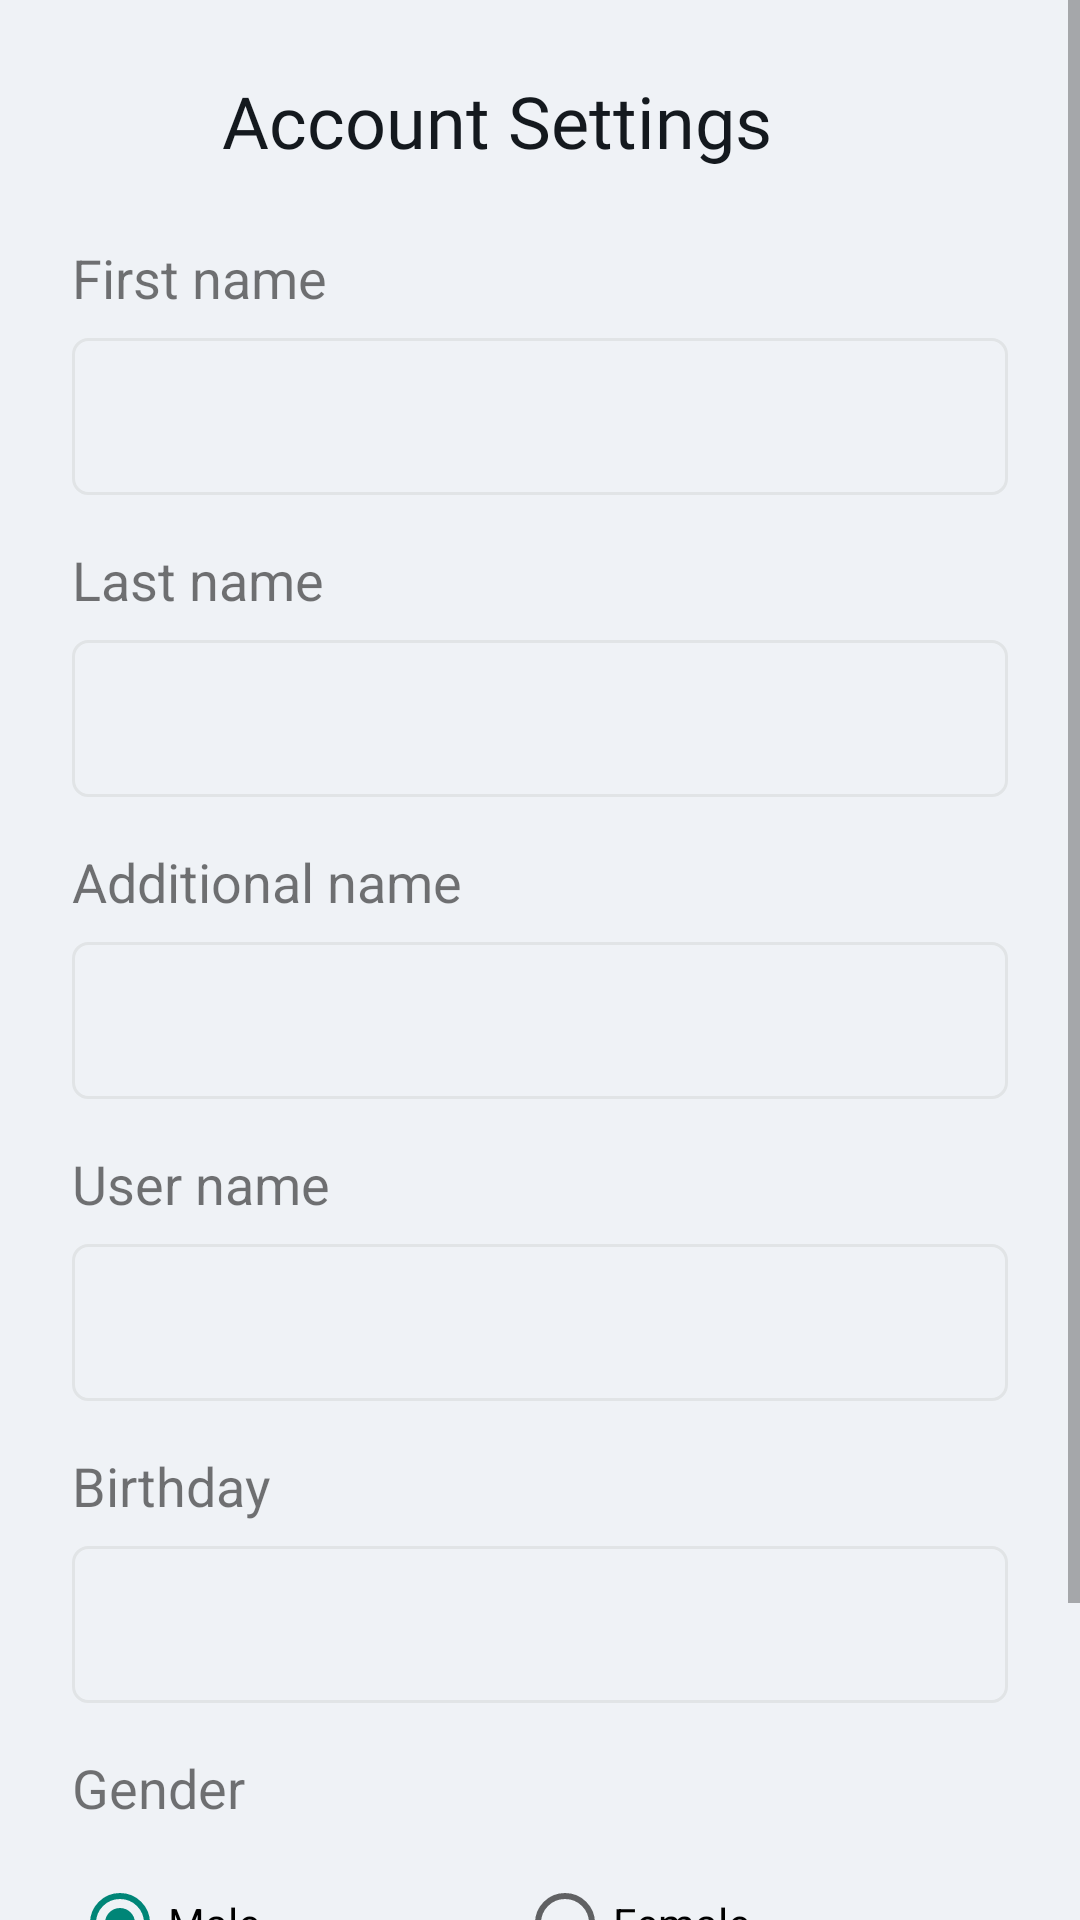

This screen was rendered from an Android layout file. Write that file and the resources it references.
<!-- AndroidManifest.xml: activity theme Theme.Social.NoActionBar -->
<!-- res/layout/activity_profile_setting.xml -->
<?xml version="1.0" encoding="utf-8"?>
<ScrollView xmlns:android="http://schemas.android.com/apk/res/android"
    xmlns:app="http://schemas.android.com/apk/res-auto"
    xmlns:tools="http://schemas.android.com/tools"
    android:layout_width="match_parent"
    android:layout_height="match_parent"
    tools:context=".ui.profile.ProfileSettingActivity">

    <androidx.constraintlayout.widget.ConstraintLayout
        android:layout_width="match_parent"
        android:layout_height="wrap_content"
        android:paddingBottom="16dp" >

        <EditText
            android:id="@+id/birthday_edit_text"
            android:layout_width="0dp"
            android:layout_height="wrap_content"
            android:layout_marginStart="24dp"
            android:layout_marginTop="8dp"
            android:layout_marginEnd="24dp"
            android:background="@drawable/background_text_edit"
            android:ems="10"
            android:inputType="date"
            android:paddingStart="20dp"
            android:paddingTop="14dp"
            android:paddingEnd="20dp"
            android:paddingBottom="14dp"
            app:layout_constraintEnd_toEndOf="parent"
            app:layout_constraintHorizontal_bias="0.0"
            app:layout_constraintStart_toStartOf="parent"
            app:layout_constraintTop_toBottomOf="@+id/birthday_text_view" />

        <TextView
            android:id="@+id/birthday_text_view"
            android:layout_width="wrap_content"
            android:layout_height="wrap_content"
            android:layout_marginTop="16dp"
            android:text="Birthday"
            android:textSize="18sp"
            app:layout_constraintStart_toStartOf="@+id/birthday_edit_text"
            app:layout_constraintTop_toBottomOf="@+id/username_edit_text_layout" />

        <com.google.android.material.textfield.TextInputLayout
            android:id="@+id/username_edit_text_layout"
            android:layout_width="0dp"
            android:layout_height="wrap_content"
            android:layout_marginStart="24dp"
            android:layout_marginTop="8dp"
            android:layout_marginEnd="24dp"
            android:theme="@style/TextLabel"
            app:hintEnabled="false"
            app:layout_constraintEnd_toEndOf="parent"
            app:layout_constraintHorizontal_bias="0.0"
            app:layout_constraintStart_toStartOf="parent"
            app:layout_constraintTop_toBottomOf="@+id/username_text_view"
            app:prefixText="\@"
            app:prefixTextColor="@color/hint_color">

            <com.google.android.material.textfield.TextInputEditText
                android:id="@+id/username_edit_text"
                android:layout_width="match_parent"
                android:layout_height="match_parent"
                android:background="@drawable/background_text_edit"
                android:inputType="text"
                android:paddingStart="20dp"
                android:paddingTop="14dp"
                android:paddingEnd="20dp"
                android:paddingBottom="14dp" />

        </com.google.android.material.textfield.TextInputLayout>

        <TextView
            android:id="@+id/username_text_view"
            android:layout_width="wrap_content"
            android:layout_height="wrap_content"
            android:layout_marginTop="16dp"
            android:text="User name"
            android:textSize="18sp"
            app:layout_constraintStart_toStartOf="@+id/username_edit_text_layout"
            app:layout_constraintTop_toBottomOf="@+id/additional_name_edit_text" />

        <EditText
            android:id="@+id/additional_name_edit_text"
            android:layout_width="0dp"
            android:layout_height="wrap_content"
            android:layout_marginStart="24dp"
            android:layout_marginTop="8dp"
            android:layout_marginEnd="24dp"
            android:background="@drawable/background_text_edit"
            android:ems="10"
            android:inputType="textCapWords"
            android:paddingStart="20dp"
            android:paddingTop="14dp"
            android:paddingEnd="20dp"
            android:paddingBottom="14dp"
            app:layout_constraintEnd_toEndOf="parent"
            app:layout_constraintHorizontal_bias="0.0"
            app:layout_constraintStart_toStartOf="parent"
            app:layout_constraintTop_toBottomOf="@+id/additional_name_text_view" />

        <TextView
            android:id="@+id/additional_name_text_view"
            android:layout_width="wrap_content"
            android:layout_height="wrap_content"
            android:layout_marginTop="16dp"
            android:text="Additional name"
            android:textSize="18sp"
            app:layout_constraintStart_toStartOf="@+id/additional_name_edit_text"
            app:layout_constraintTop_toBottomOf="@+id/last_name_edit_text" />

        <EditText
            android:id="@+id/last_name_edit_text"
            android:layout_width="0dp"
            android:layout_height="wrap_content"
            android:layout_marginStart="24dp"
            android:layout_marginTop="8dp"
            android:layout_marginEnd="24dp"
            android:background="@drawable/background_text_edit"
            android:ems="10"
            android:inputType="textCapWords"
            android:paddingStart="20dp"
            android:paddingTop="14dp"
            android:paddingEnd="20dp"
            android:paddingBottom="14dp"
            app:layout_constraintEnd_toEndOf="parent"
            app:layout_constraintStart_toStartOf="parent"
            app:layout_constraintTop_toBottomOf="@+id/last_name_text_view" />

        <TextView
            android:id="@+id/last_name_text_view"
            android:layout_width="wrap_content"
            android:layout_height="wrap_content"
            android:layout_marginTop="16dp"
            android:text="Last name"
            android:textSize="18sp"
            app:layout_constraintStart_toStartOf="@+id/last_name_edit_text"
            app:layout_constraintTop_toBottomOf="@+id/first_name_edit_text" />

        <Button
            android:id="@+id/save_button"
            android:layout_width="0dp"
            android:layout_height="wrap_content"
            android:layout_marginStart="24dp"
            android:layout_marginTop="32dp"
            android:layout_marginEnd="24dp"
            android:background="@drawable/background_button"
            android:fontFamily="sans-serif-medium"
            android:insetTop="0dp"
            android:insetBottom="0dp"
            android:letterSpacing="0.0"
            android:paddingTop="14dp"
            android:paddingBottom="14dp"
            android:text="Save"
            android:textAllCaps="false"
            android:textColor="?attr/buttonTextColor"
            android:textSize="18sp"
            app:layout_constraintEnd_toEndOf="parent"
            app:layout_constraintHorizontal_bias="0.0"
            app:layout_constraintStart_toStartOf="parent"
            app:layout_constraintTop_toBottomOf="@+id/gender_radio_group" />

        <TextView
            android:id="@+id/account_settings_text_view"
            android:layout_width="wrap_content"
            android:layout_height="wrap_content"
            android:layout_marginStart="16dp"
            android:layout_marginTop="24dp"
            android:fontFamily="@font/inter_bold"
            android:text="Account Settings"
            android:textColor="?attr/headerTextViewColor"
            android:textSize="24sp"
            android:typeface="normal"
            app:layout_constraintStart_toEndOf="@+id/ab_back_image_view"
            app:layout_constraintTop_toTopOf="parent"
            tools:text="Account Settings" />

        <TextView
            android:id="@+id/first_name_text_view"
            android:layout_width="wrap_content"
            android:layout_height="wrap_content"
            android:layout_marginTop="24dp"
            android:text="First name"
            android:textSize="18sp"
            app:layout_constraintStart_toStartOf="@+id/first_name_edit_text"
            app:layout_constraintTop_toBottomOf="@+id/account_settings_text_view" />

        <EditText
            android:id="@+id/first_name_edit_text"
            android:layout_width="0dp"
            android:layout_height="wrap_content"
            android:layout_marginStart="24dp"
            android:layout_marginTop="8dp"
            android:layout_marginEnd="24dp"
            android:background="@drawable/background_text_edit"
            android:ems="10"
            android:inputType="textCapWords"
            android:paddingStart="20dp"
            android:paddingTop="14dp"
            android:paddingEnd="20dp"
            android:paddingBottom="14dp"
            app:layout_constraintEnd_toEndOf="parent"

            app:layout_constraintStart_toStartOf="parent"
            app:layout_constraintTop_toBottomOf="@+id/first_name_text_view" />

        <ImageView
            android:id="@+id/ab_back_image_view"
            android:layout_width="34dp"
            android:layout_height="34dp"
            android:layout_marginStart="24dp"
            android:layout_marginTop="24dp"
            android:padding="4dp"
            app:layout_constraintStart_toStartOf="parent"
            app:layout_constraintTop_toTopOf="parent"
            app:srcCompat="@drawable/abc_ic_ab_back_material" />

        <TextView
            android:id="@+id/gender_text_view"
            android:layout_width="wrap_content"
            android:layout_height="wrap_content"
            android:layout_marginTop="16dp"
            android:text="Gender"
            android:textSize="18sp"
            app:layout_constraintStart_toStartOf="@+id/birthday_edit_text"
            app:layout_constraintTop_toBottomOf="@+id/birthday_edit_text" />

        <RadioGroup
            android:id="@+id/gender_radio_group"
            android:orientation="horizontal"
            android:layout_width="0dp"
            android:layout_height="50dp"
            android:layout_marginStart="24dp"
            android:layout_marginTop="8dp"
            android:layout_marginEnd="24dp"
            app:layout_constraintEnd_toEndOf="parent"
            app:layout_constraintStart_toStartOf="parent"
            app:layout_constraintTop_toBottomOf="@+id/gender_text_view" >

            <RadioButton
                android:id="@+id/male_gender_radio_button"
                android:layout_width="wrap_content"
                android:layout_height="match_parent"
                android:layout_weight="1"
                android:checked="true"
                android:text="Male" />

            <RadioButton
                android:id="@+id/female_gender_radio_button"
                android:layout_width="wrap_content"
                android:layout_height="match_parent"
                android:layout_weight="1"
                android:text="Female" />
        </RadioGroup>

    </androidx.constraintlayout.widget.ConstraintLayout>

</ScrollView>
<!-- resources referenced by this layout -->
<resources>
  <color name="hint_color">#676a79</color>
  <!-- drawable background_button (drawable) -->
  <?xml version="1.0" encoding="utf-8"?>
  <selector xmlns:android="http://schemas.android.com/apk/res/android">
      <item android:state_pressed="true">
          <shape android:shape="rectangle">
              <corners android:radius="5dp" />
              <solid android:color="?attr/backgroundPressedButtonColor"/>
          </shape>
      </item>
      <item android:state_enabled="false">
          <shape android:shape="rectangle">
              <corners android:radius="5dp" />
              <solid android:color="?attr/backgroundDisableButtonColor" />
          </shape>
      </item>
      <item>
          <shape android:shape="rectangle">
              <corners android:radius="5dp" />
              <solid android:color="?attr/backgroundButtonColor" />
          </shape>
      </item>
  </selector>
  <!-- drawable background_text_edit (drawable) -->
  <?xml version="1.0" encoding="utf-8"?>
  <selector xmlns:android="http://schemas.android.com/apk/res/android">
      <item android:state_focused="true">
          <shape>
              <corners android:radius="5dp" />
              <stroke android:color="?attr/borderFocusedEditTextColor" android:width="1dp" />
          </shape>
      </item>
      <item>
          <shape>
              <corners android:radius="5dp" />
              <stroke android:color="?attr/borderEditTextColor" android:width="1dp" />
          </shape>
      </item>
  </selector>
  <style name="TextLabel" parent="Widget.MaterialComponents.TextInputLayout.FilledBox">
          <item name="android:textSize">18sp</item>
      </style>
  <style name="Theme.Social.NoActionBar" parent="Theme.Social">
          <item name="android:statusBarColor">@color/background_color</item>
          <item name="windowActionBar">false</item>
          <item name="windowNoTitle">true</item>
      </style>
  <color name="background_color">#EFF2F6</color>
  <color name="shadow_primary_color">#FF0F50AA</color>
  <color name="primary_color">#FF0F6FEC</color>
  <color name="white">#FFFFFFFF</color>
  <color name="black">#FF000000</color>
  <color name="dark_gray">#3C3C3C</color>
  <color name="gray">#A0A0A0</color>
  <color name="foreground_color">#FFFFFF</color>
  <color name="shimmer_background_color">#CDCDCD</color>
  <color name="error">#D32F2F</color>
  <color name="link_color">#0f6fec</color>
  <color name="header_color">#14191e</color>
  <color name="border_color">#e1e4e6</color>
  <color name="focused_border_color">#2882FA</color>
  <color name="button_text_color">#e1e4e6</color>
  <color name="active_button_color">#0F6FEC</color>
  <color name="disable_button_color">#7D7D7D</color>
  <color name="pressed_active_button_color">#0C59BD</color>
  <color name="green">#43A047</color>
  <color name="danger_button_background_color">#4DD6293E</color>
  <color name="danger_disable_button_background_color">#A3A3A3</color>
  <color name="danger_pressed_button_background_color">#D6293E</color>
  <color name="clickable_transparent_second_color">#25000000</color>
</resources>
